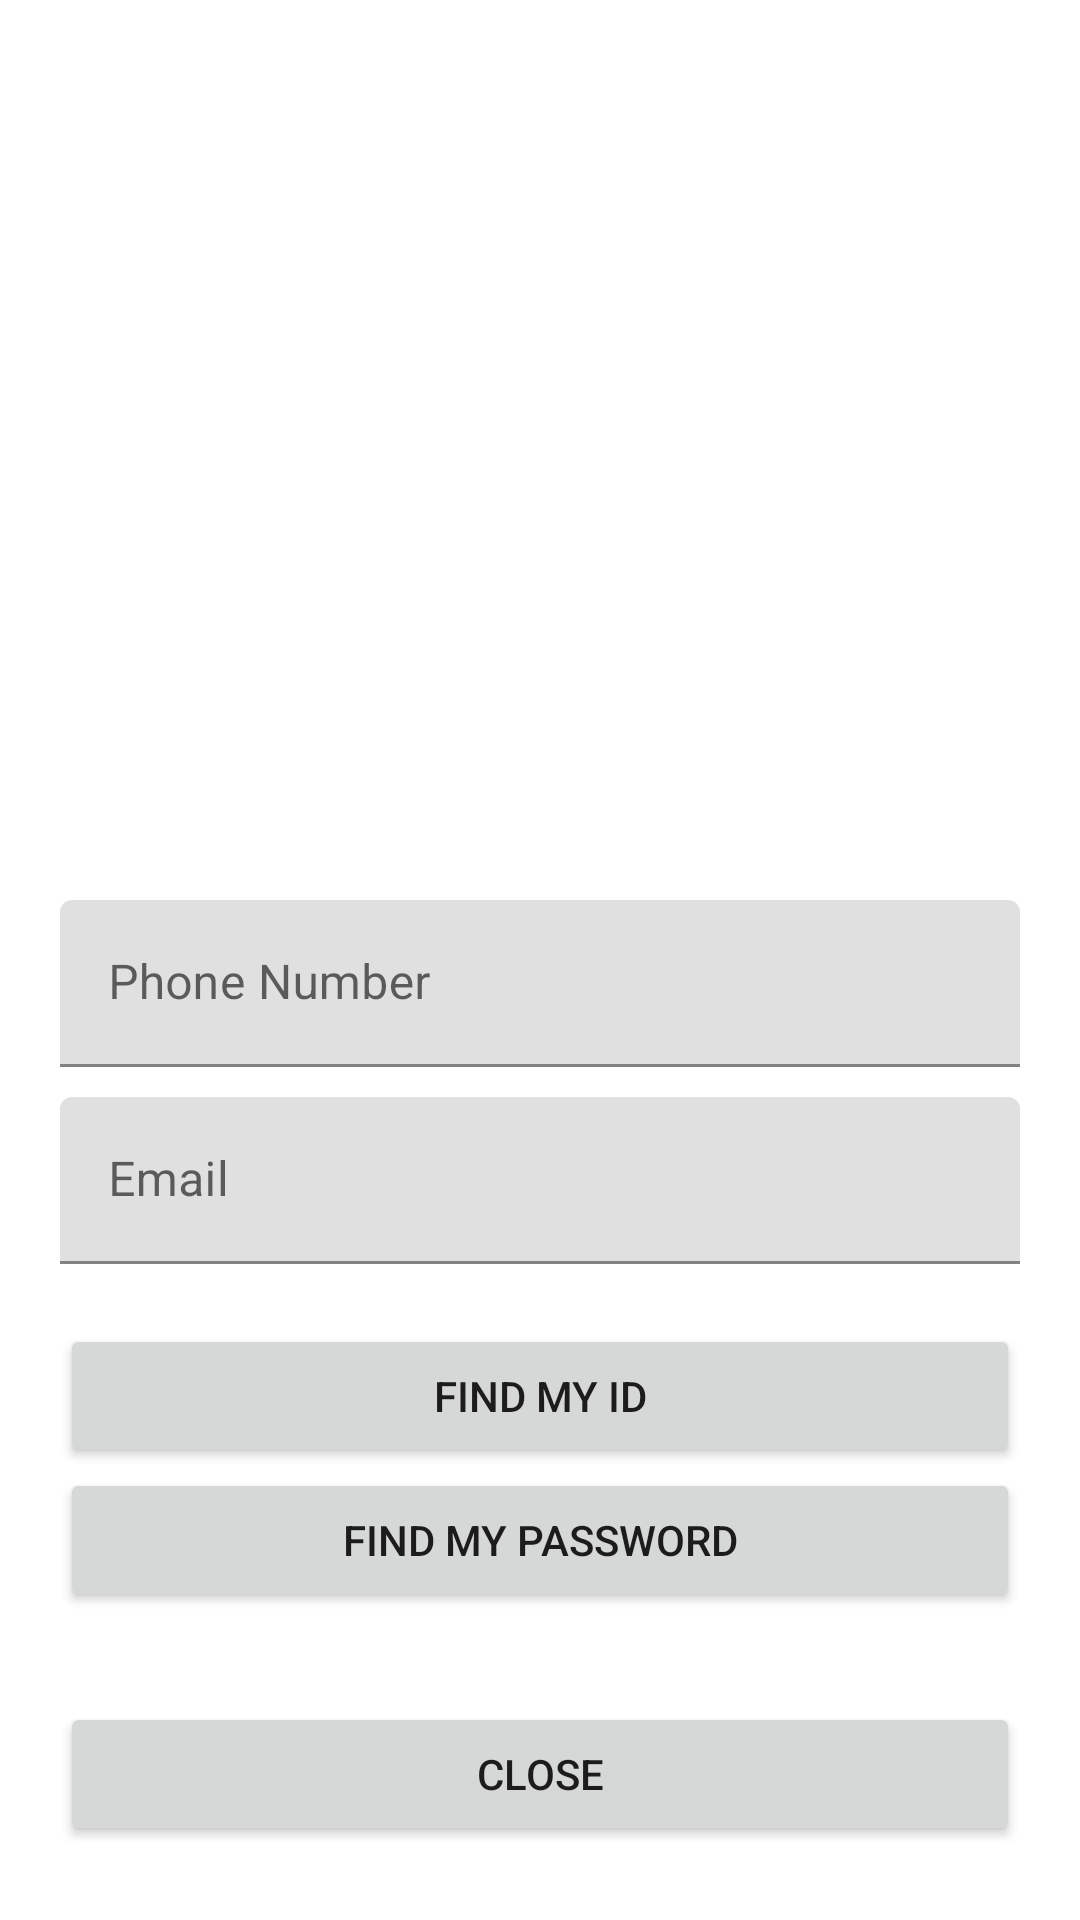

Write the Android layout XML for this screen, with the resource values it uses.
<!-- AndroidManifest.xml: application theme Theme.Mvvmhowlstagram -->
<!-- res/layout/activity_find_id.xml -->
<?xml version="1.0" encoding="utf-8"?>
<layout xmlns:android="http://schemas.android.com/apk/res/android"
    xmlns:tools="http://schemas.android.com/tools">

    <data>

    </data>

    <RelativeLayout
        android:layout_width="match_parent"
        android:layout_height="match_parent"
        tools:context=".LoginActivity">

        <ImageView
            android:id="@+id/logo_imageview"
            android:layout_width="match_parent"
            android:layout_height="300dp"
            android:src="@drawable/logo_title" />

        <LinearLayout
            android:id="@+id/edittext_linearlayout"
            android:layout_width="match_parent"
            android:layout_height="wrap_content"
            android:layout_below="@+id/logo_imageview"
            android:orientation="vertical">

            <com.google.android.material.textfield.TextInputLayout
                android:layout_marginLeft="20dp"
                android:layout_marginRight="20dp"
                android:layout_width="match_parent"
                android:layout_height="wrap_content">

                <EditText
                    android:id="@+id/edittext_phonenumber"
                    android:layout_width="match_parent"
                    android:layout_height="wrap_content"
                    android:hint="@string/phone_number" />
            </com.google.android.material.textfield.TextInputLayout>

            <com.google.android.material.textfield.TextInputLayout
                android:layout_marginTop="10dp"
                android:layout_marginLeft="20dp"
                android:layout_marginRight="20dp"
                android:layout_width="match_parent"
                android:layout_height="wrap_content">

                <EditText
                    android:id="@+id/edittext_email"
                    android:layout_width="match_parent"
                    android:layout_height="wrap_content"
                    android:hint="@string/email" />
            </com.google.android.material.textfield.TextInputLayout>
        </LinearLayout>

        <LinearLayout
            android:layout_marginTop="20dp"
            android:layout_width="match_parent"
            android:layout_height="wrap_content"
            android:layout_below="@+id/edittext_linearlayout"
            android:layout_alignParentBottom="true"
            android:orientation="vertical">

            <androidx.appcompat.widget.AppCompatButton
                android:id="@+id/find_id_btn"
                android:layout_width="match_parent"
                android:layout_height="wrap_content"
                android:layout_marginLeft="20dp"
                android:layout_marginRight="20dp"
                android:text="@string/find_id" />
            <androidx.appcompat.widget.AppCompatButton
                android:id="@+id/find_password_btn"
                android:layout_width="match_parent"
                android:layout_height="wrap_content"
                android:layout_marginLeft="20dp"
                android:layout_marginRight="20dp"
                android:text="@string/find_password" />

            <androidx.appcompat.widget.AppCompatButton
                android:layout_marginTop="30dp"
                android:id="@+id/dismiss_btn"
                android:layout_width="match_parent"
                android:layout_height="wrap_content"
                android:layout_marginLeft="20dp"
                android:layout_marginRight="20dp"
                android:text="@string/close" />


        </LinearLayout>

    </RelativeLayout>
</layout>
<!-- resources referenced by this layout -->
<resources>
  <string name="close">Close</string>
  <string name="email">Email</string>
  <string name="find_id">Find my ID</string>
  <string name="find_password">Find my password</string>
  <string name="phone_number">Phone Number</string>
  <style name="Theme.Mvvmhowlstagram" parent="Theme.MaterialComponents.DayNight.NoActionBar">
          
          <item name="colorPrimary">@color/purple_500</item>
          <item name="colorPrimaryVariant">@color/purple_700</item>
          <item name="colorOnPrimary">@color/white</item>
          
          <item name="colorSecondary">@color/teal_200</item>
          <item name="colorSecondaryVariant">@color/teal_700</item>
          <item name="colorOnSecondary">@color/black</item>
          
          <item name="android:statusBarColor">?attr/colorPrimaryVariant</item>
          
      </style>
  <color name="purple_500">#FF6200EE</color>
  <color name="purple_700">#FF3700B3</color>
  <color name="white">#FFFFFFFF</color>
  <color name="teal_200">#FF03DAC5</color>
  <color name="teal_700">#FF018786</color>
  <color name="black">#FF000000</color>
</resources>
